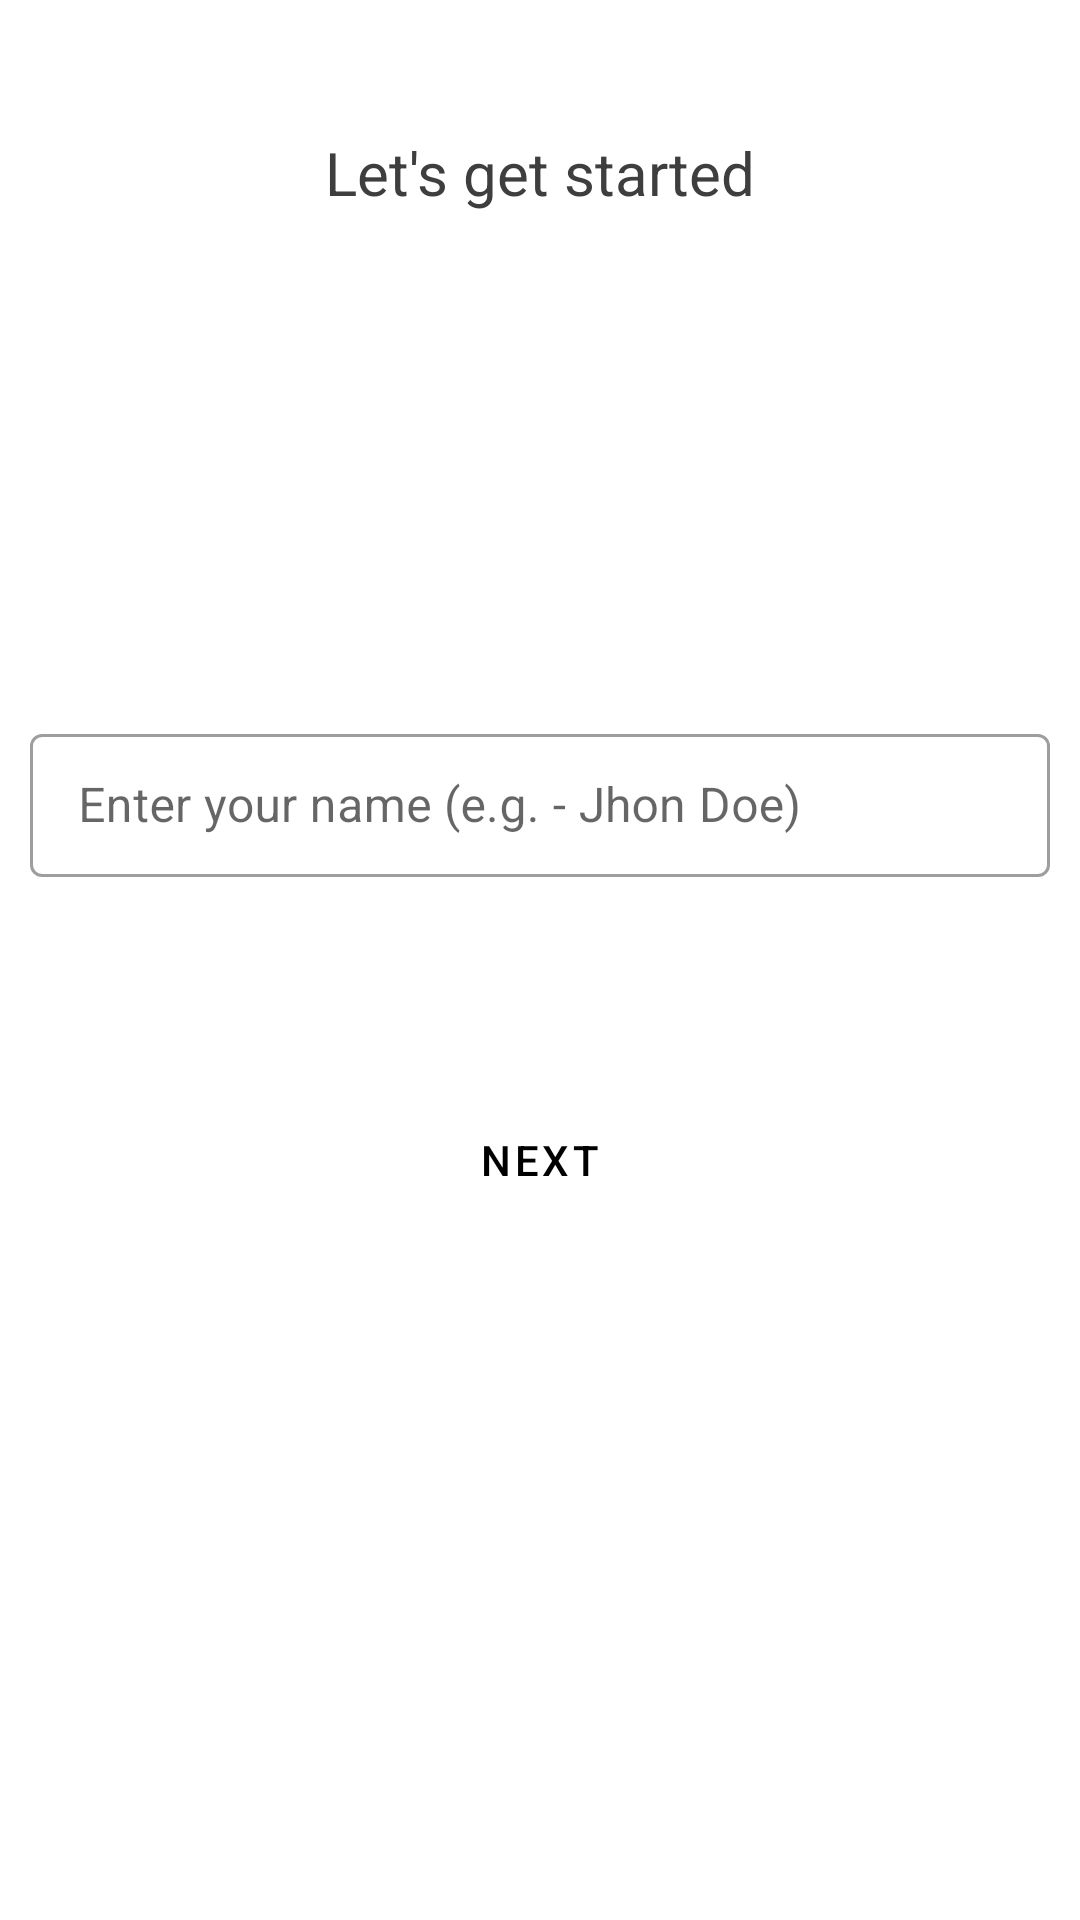

Here is an Android app screen rendered from its layout file. Give the layout XML and the strings, colors and styles it references.
<!-- AndroidManifest.xml: application theme Theme.Eyecare -->
<!-- res/layout/fragment_get_contact_details.xml -->
<?xml version="1.0" encoding="utf-8"?>
<FrameLayout xmlns:android="http://schemas.android.com/apk/res/android"
    xmlns:app="http://schemas.android.com/apk/res-auto"
    xmlns:tools="http://schemas.android.com/tools"
    android:layout_width="match_parent"
    android:layout_height="match_parent"
    android:orientation="vertical"
    tools:context=".fragments.Fragment_getContactDetails">

    <TextView
        android:id="@+id/GCD_headingTxt"
        android:layout_width="match_parent"
        android:layout_height="wrap_content"
        android:layout_marginStart="40dp"
        android:layout_marginTop="44dp"
        android:layout_marginEnd="40dp"
        android:gravity="center_horizontal"
        android:text="@string/GCD_headingTxt"
        android:textColor="#FF3E3E3E"
        android:textSize="20sp" />

    <LinearLayout
        android:layout_width="match_parent"
        android:layout_height="wrap_content"
        android:layout_gravity="center"
        android:orientation="vertical">

        <com.google.android.material.textfield.TextInputLayout
            style="@style/Widget.MaterialComponents.TextInputLayout.OutlinedBox.Dense"
            android:layout_width="match_parent"
            android:layout_height="wrap_content"
            android:padding="10dp"
            app:endIconMode="clear_text"
            app:errorEnabled="true">

            <com.google.android.material.textfield.TextInputEditText
                android:id="@+id/getEmergNameEdtTxt"
                android:layout_width="match_parent"
                android:layout_height="wrap_content"
                android:hint="@string/getEmergNameEdtHint" />
        </com.google.android.material.textfield.TextInputLayout>

        <Button
            android:id="@+id/navNxtBtnGetName"
            style="?attr/materialButtonOutlinedStyle"
            android:layout_width="wrap_content"
            android:layout_height="wrap_content"
            android:layout_gravity="center_horizontal"
            android:layout_marginTop="40dp"
            android:text="@string/next"
            app:cornerRadius="50dp"
            app:icon="@drawable/ic_next"
            app:strokeColor="@color/black" />
    </LinearLayout>

</FrameLayout>
<!-- resources referenced by this layout -->
<resources>
  <color name="black">#FF000000</color>
  <string name="GCD_headingTxt">Let\'s get started</string>
  <string name="getEmergNameEdtHint">Enter your name (e.g. - Jhon Doe)</string>
  <string name="next">Next</string>
  <style name="Theme.Eyecare" parent="Theme.MaterialComponents.DayNight.NoActionBar">
          
          <item name="colorPrimary">@color/black</item>
          <item name="colorPrimaryVariant">@color/black</item>
          <item name="colorOnPrimary">#676767</item>
          
          <item name="colorSecondary">@color/teal_200</item>
          <item name="colorSecondaryVariant">@color/teal_700</item>
          <item name="colorOnSecondary">@color/black</item>
          
          <item name="android:statusBarColor">?attr/colorPrimaryVariant</item>
          
      </style>
  <color name="teal_200">#FF03DAC5</color>
  <color name="teal_700">#FF018786</color>
</resources>
